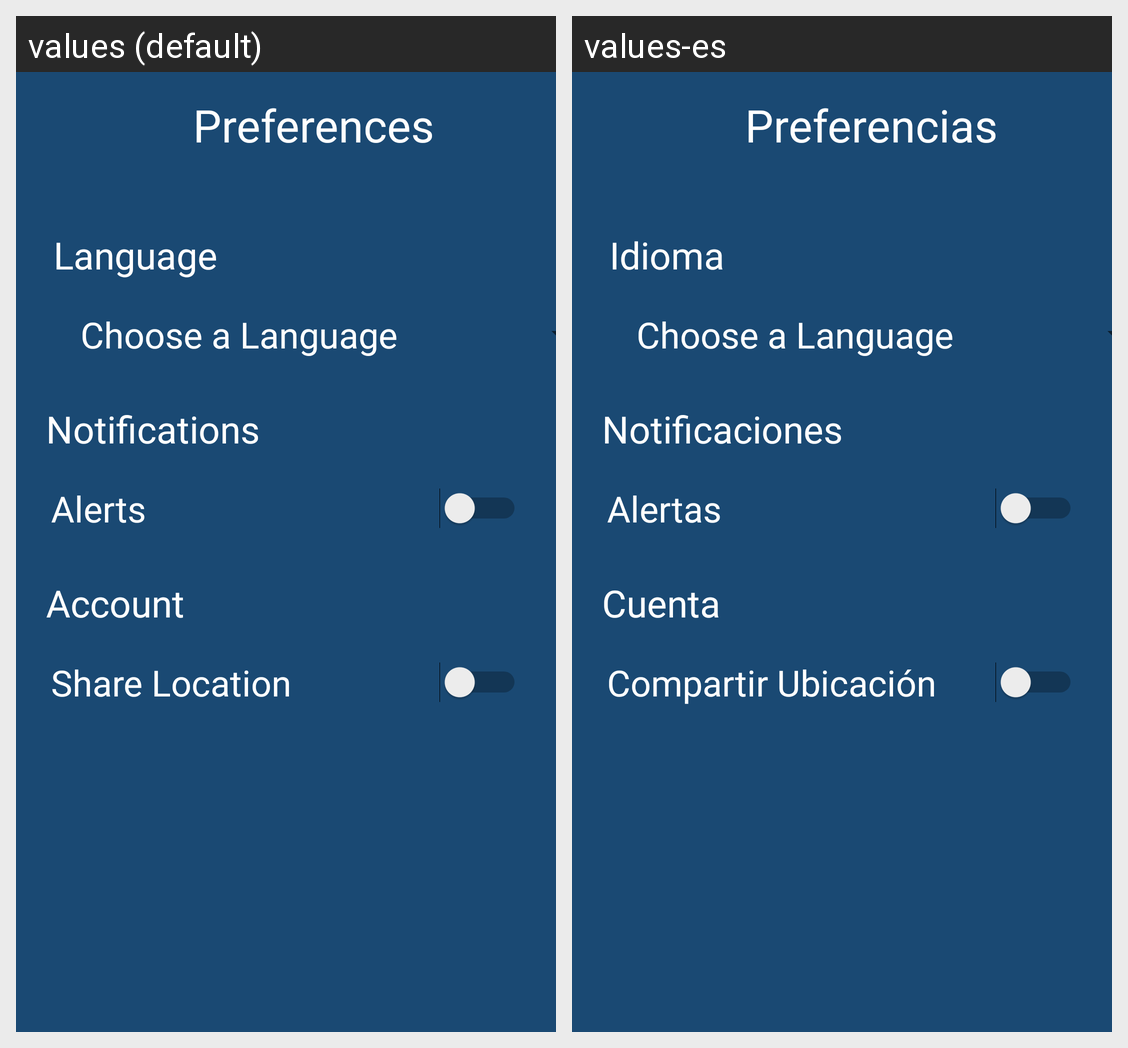

Strings drawn on this Android screen and how each of the app's shown locales translates them:
Android screen res/layout/activity_preferences_page.xml rendered under 2 locales, left to right: values (default), values-es. Device: Nexus 5 (rendered at 1080×1920; each locale shown at half size, 540×960, under a caption strip naming it); theme AppTheme.
Strings drawn on this screen, with the default value and each locale's value (text and hints the layout hard-codes, and strings that could not be matched under every locale, appear in the picture but are not listed):

preferences
  values: Preferences
  values-es: Preferencias

appearances
  values: Language
  values-es: Idioma

language
  values: Language
  values-es: Idioma

notifications
  values: Notifications
  values-es: Notificaciones

alerts
  values: Alerts
  values-es: Alertas

account
  values: Account
  values-es: Cuenta

share_location
  values: Share Location
  values-es: Compartir Ubicación
